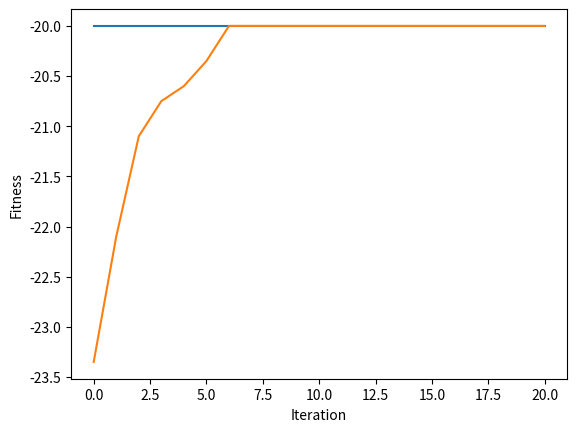

Source code (Python):
import numpy as np
# import math


# ==== 參數設定(與問題相關) ====

NUM_CITY = 3                # 城市個數 (new)

d = [ [  10, 9,  13 ],
      [ 14,  12,  11 ],
      [  12,  15,  16 ] ]  # 個城市之間的距離 (new)

# ==== 參數設定(與演算法相關) ====

NUM_ITERATION = 20			# 世代數(迴圈數)

NUM_CHROME = 20				# 染色體個數
NUM_BIT = 3		# 染色體長度(從第0個城市出發，最終回到第0個城市，所以city 0不考慮) (new)

Pc = 0.5    					# 交配率 (代表共執行Pc*NUM_CHROME/2次交配)
Pm = 0.01   					# 突變率 (代表共要執行Pm*NUM_CHROME*NUM_BIT次突變)

NUM_PARENT = NUM_CHROME                         # 父母的個數
NUM_CROSSOVER = int(Pc * NUM_CHROME / 2)        # 交配的次數
NUM_CROSSOVER_2 = NUM_CROSSOVER*2               # 上數的兩倍
NUM_MUTATION = int(Pm * NUM_CHROME * NUM_BIT)   # 突變的次數

np.random.seed(0)          # 若要每次跑得都不一樣的結果，就把這行註解掉

# ==== 基因演算法會用到的函式 ====
def initPop():             # 初始化群體 (new)
    p = []
    
    for i in range(NUM_CHROME) :
        p.append(np.random.permutation(range(3))) # 產生 1, ..., NUM_BIT 的排列
        
    return p

def fitFunc(x): # 適應度函數 (new)
    cost = 0
    for i in range(NUM_BIT-1) :
        
        cost += d[i][x[i]]     # 城市c[i] 至 城市c[i+1] 的距離
    
    return -cost                    # 因為是最小化問題

def evaluatePop(p):        # 評估群體之適應度
    return [fitFunc(p[i]) for i in range(len(p))]

def selection(p, p_fit):   # 用二元競爭式選擇法來挑父母
	a = []

	for i in range(NUM_PARENT):
		[j, k] = np.random.choice(NUM_CHROME, 2, replace=False)  # 任選兩個index
		if p_fit[j] > p_fit[k] :                      # 擇優
			a.append(p[j].copy())
		else:
			a.append(p[k].copy())

	return a

def crossover_uniform(p):           # 用均勻交配來繁衍子代 (new)
	a = []

	for i in range(NUM_CROSSOVER) :
		mask = np.random.randint(2, size=NUM_BIT)

		[j, k] = np.random.choice(NUM_PARENT, 2, replace=False)  # 任選兩個index
       
		child1, child2 = p[j].copy(), p[k].copy()
		remain1, remain2 = list(p[j].copy()), list(p[k].copy())     # 存還沒被用掉的城市
       
		for m in range(NUM_BIT):
			if mask[m] == 1 :
				remain2.remove(child1[m])   # 砍掉 remain2 中的值是 child1[m]
				remain1.remove(child2[m])   # 砍掉 remain1 中的值是 child2[m]
		
		t = 0
		for m in range(NUM_BIT):
			if mask[m] == 0 :
				child1[m] = remain2[t]
				child2[m] = remain1[t]
				t += 1
		
		a.append(child1)
		a.append(child2)

	return a

def mutation(p):	           # 突變 (new)
	for _ in range(NUM_MUTATION) :
		row = np.random.randint(NUM_CROSSOVER_2)  # 任選一個染色體
		[j, k] = np.random.choice(NUM_BIT, 2)  # 任選兩個基因
      
		p[row][j], p[row][k] = p[row][k], p[row][j]       # 此染色體的兩基因互換


def sortChrome(a, a_fit):	    # a的根據a_fit由大排到小
    a_index = range(len(a))                         # 產生 0, 1, 2, ..., |a|-1 的 list
    
    a_fit, a_index = zip(*sorted(zip(a_fit,a_index), reverse=True)) # a_index 根據 a_fit 的大小由大到小連動的排序
   
    return [a[i] for i in a_index], a_fit           # 根據 a_index 的次序來回傳 a，並把對應的 fit 回傳

def replace(p, p_fit, a, a_fit):            # 適者生存
    b = np.concatenate((p,a), axis=0)               # 把本代 p 和子代 a 合併成 b
    b_fit = p_fit + a_fit                           # 把上述兩代的 fitness 合併成 b_fit
    
    b, b_fit = sortChrome(b, b_fit)                 # b 和 b_fit 連動的排序
    
    return b[:NUM_CHROME], list(b_fit[:NUM_CHROME]) # 回傳 NUM_CHROME 個為新的一個世代


# ==== 主程式 ====

pop = initPop()             # 初始化 pop
pop_fit = evaluatePop(pop)  # 算 pop 的 fit

best_outputs = []                           # 用此變數來紀錄每一個迴圈的最佳解 (new)
best_outputs.append(np.max(pop_fit))        # 存下初始群體的最佳解

mean_outputs = []                           # 用此變數來紀錄每一個迴圈的平均解 (new)
mean_outputs.append(np.average(pop_fit))        # 存下初始群體的最佳解

for i in range(NUM_ITERATION) :
    parent = selection(pop, pop_fit)            # 挑父母
    offspring = crossover_uniform(parent)       # 均勻交配
    mutation(offspring)                         # 突變
    offspring_fit = evaluatePop(offspring)      # 算子代的 fit
    pop, pop_fit = replace(pop, pop_fit, offspring, offspring_fit)    # 取代

    best_outputs.append(np.max(pop_fit))        # 存下這次的最佳解
    mean_outputs.append(np.average(pop_fit))    # 存下這次的平均解

    print('iteration %d: x = %s, y = %d'	%(i, pop[0], -pop_fit[0]))     # fit 改負的
   
# 畫圖
import matplotlib.pyplot
matplotlib.pyplot.plot(best_outputs)
matplotlib.pyplot.plot(mean_outputs)
matplotlib.pyplot.xlabel("Iteration")
matplotlib.pyplot.ylabel("Fitness")
matplotlib.pyplot.show()